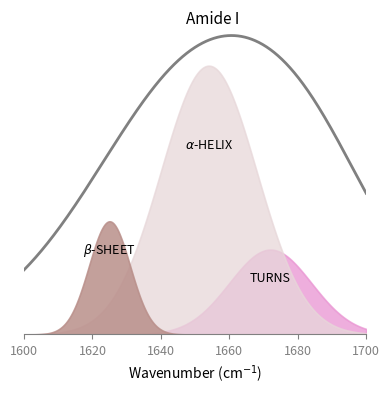

Recreate this plot in Python.
import numpy as np
import matplotlib.pyplot as plt

# -----------------------------
# Recreate amide I schematic
# -----------------------------
x = np.linspace(1700, 1600, 1000)

def gaussian(x, mu, sigma, amp):
    return amp * np.exp(-(x - mu)**2 / (2 * sigma**2))

# Broad Amide I envelope
amide = (
    gaussian(x, 1655, 32, 1.00) +
    gaussian(x, 1685, 18, 0.18)
)

# Secondary structure components
beta_turn  = gaussian(x, 1672, 12, 0.3)
alpha_helix = gaussian(x, 1654, 14, 0.95)
beta_sheet = gaussian(x, 1625, 6, 0.40)
# beta_sheet_left = gaussian(x, 1692, 7, 0.10)

# Plot
fig, ax = plt.subplots(figsize=(4, 4), dpi=300)

# Fill component regions
ax.fill_between(x, beta_turn, color="#E993D2", alpha=0.75, edgecolor="#E993D2", linewidth=1.2)
ax.fill_between(x, alpha_helix, color="#E7D7D9", alpha=0.75, edgecolor="#E7D7D9", linewidth=1.2)
ax.fill_between(x, beta_sheet, color="#B98F8A", alpha=0.85, edgecolor="#B98F8A", linewidth=1.2)
# ax.fill_between(x, beta_sheet_left, color="#b7d8ff", alpha=0.85, edgecolor="#6da3d6", linewidth=1.2)

# Broad amide I line
ax.plot(x, amide, color="gray", linewidth=2)

# Labels
ax.text(1655, amide.max() + 0.03, "Amide I", ha="center", va="bottom", fontsize=11)
ax.text(1672, 0.20, "TURNS", ha="center", va="center", fontsize=9)
ax.text(1654, 0.67, r"$\alpha$-HELIX", ha="center", va="center", fontsize=9)
ax.text(1625, 0.3, r"$\beta$-SHEET", ha="center", va="center", fontsize=9)
# ax.text(1692, 0.035, r"$\beta$-SHEET", ha="center", va="center", fontsize=8)

# Axes formatting
ax.set_xlabel(r"Wavenumber (cm$^{-1}$)", fontsize=10)
ax.set_xlim(1600, 1700)   # IR style: decreasing to the right
ax.set_ylim(0, 1.15)
ax.set_xticks([1600, 1620, 1640, 1660, 1680, 1700])
ax.set_yticks([])

# Style
ax.spines["top"].set_visible(False)
ax.spines["right"].set_visible(False)
ax.spines["left"].set_visible(False)
ax.spines["bottom"].set_color("gray")
ax.tick_params(axis='x', colors='gray', labelsize=9)

plt.tight_layout()
plt.show()
